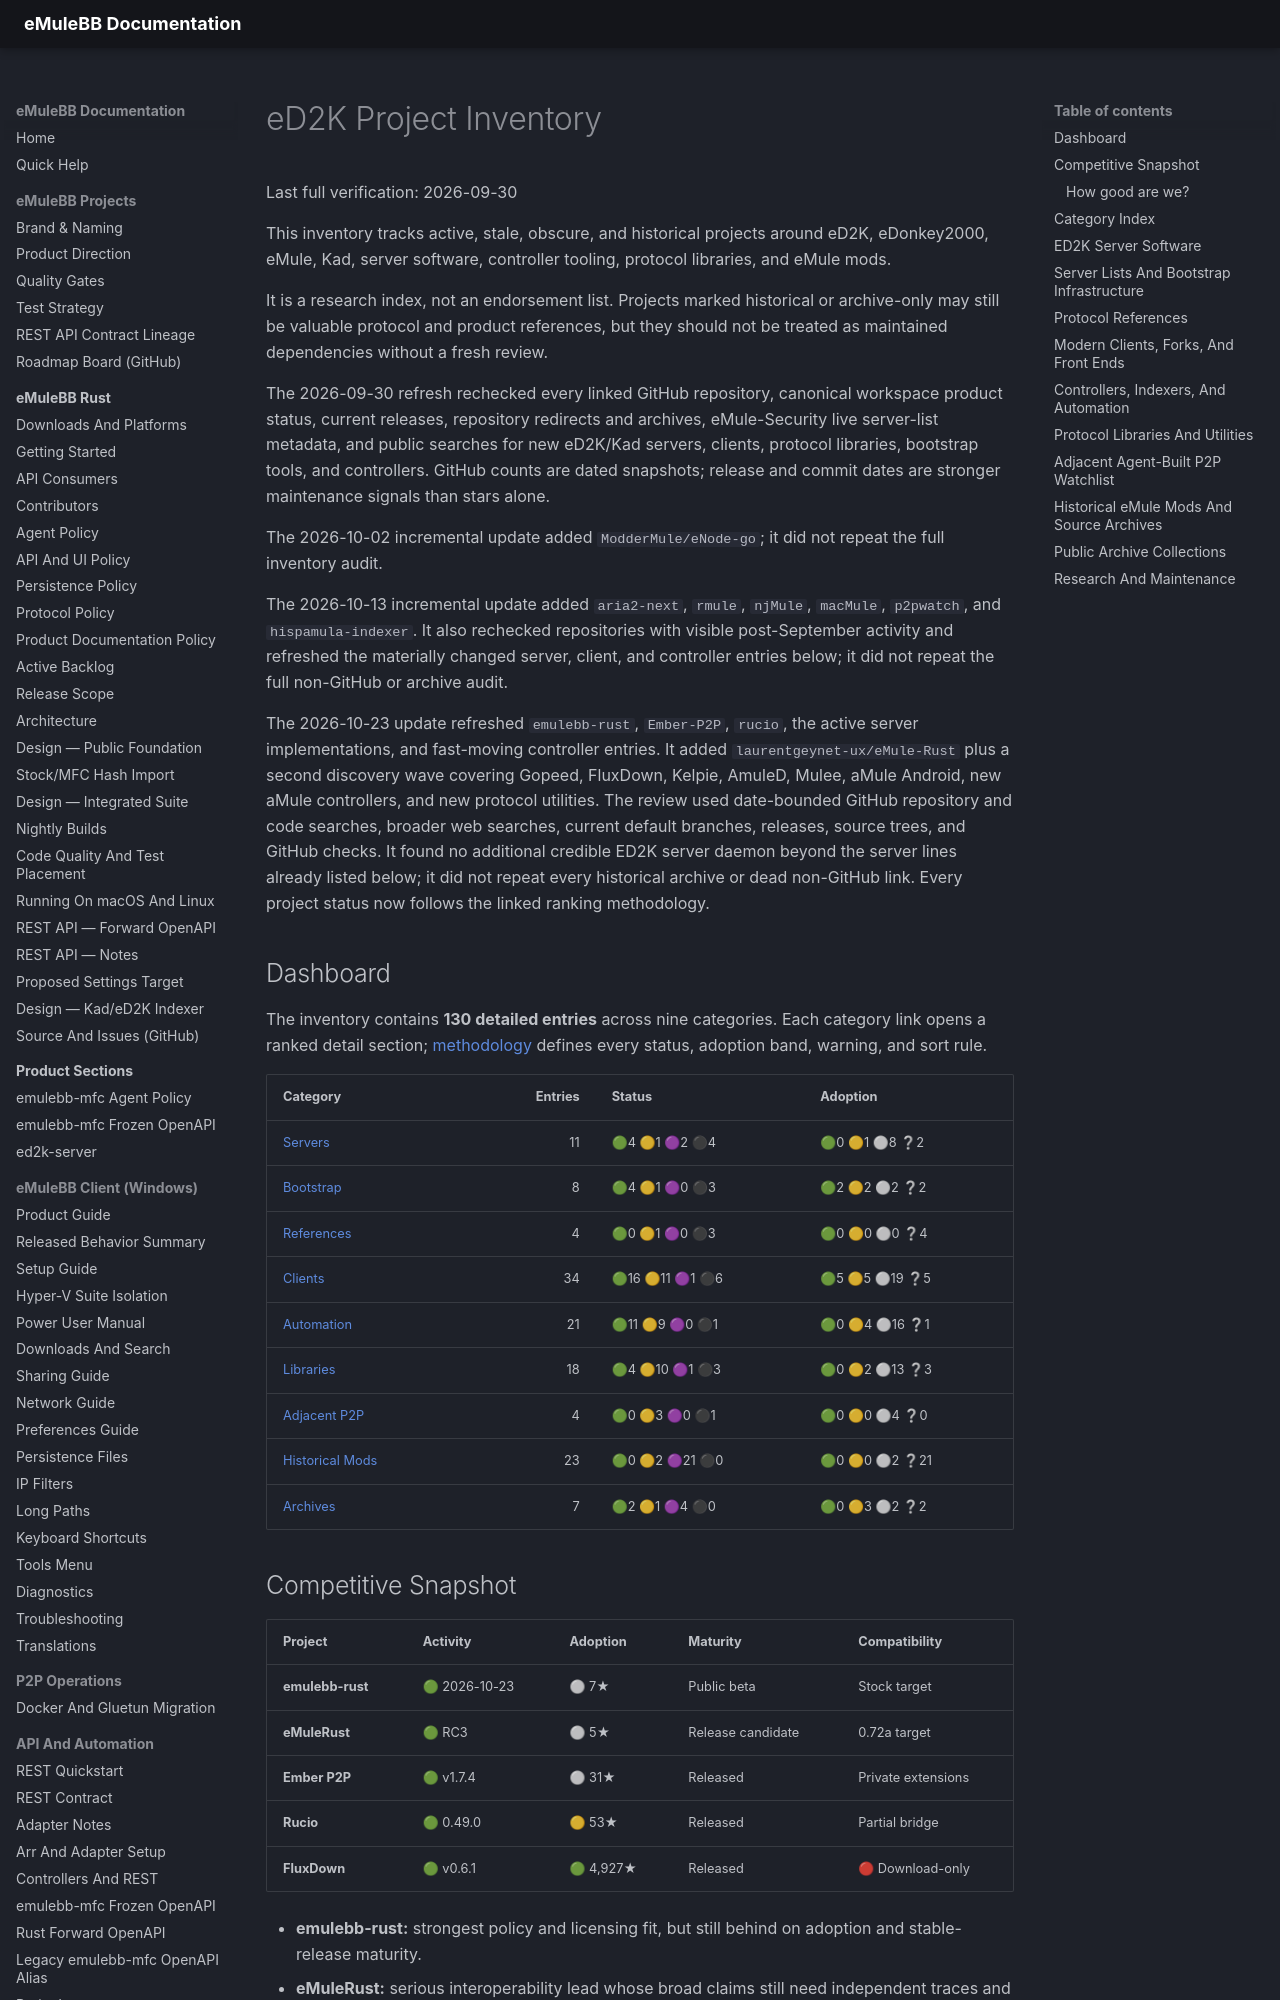

repository: emulebb/emulebb-tooling · page: reference/ED2K-PROJECT-INVENTORY/index.html · generator: mkdocs

# eD2K Project Inventory

Last full verification: 2026-09-30

This inventory tracks active, stale, obscure, and historical projects around
eD2K, eDonkey2000, eMule, Kad, server software, controller tooling, protocol
libraries, and eMule mods.

It is a research index, not an endorsement list. Projects marked historical or
archive-only may still be valuable protocol and product references, but they
should not be treated as maintained dependencies without a fresh review.

The 2026-09-30 refresh rechecked every linked GitHub repository, canonical
workspace product status, current releases, repository redirects and archives,
eMule-Security live server-list metadata, and public searches for new eD2K/Kad
servers, clients, protocol libraries, bootstrap tools, and controllers. GitHub
counts are dated snapshots; release and commit dates are stronger maintenance
signals than stars alone.

The 2026-10-02 incremental update added `ModderMule/eNode-go`; it did not repeat
the full inventory audit.

The 2026-10-13 incremental update added `aria2-next`, `rmule`, `njMule`,
`macMule`, `p2pwatch`, and `hispamula-indexer`. It also rechecked repositories
with visible post-September activity and refreshed the materially changed
server, client, and controller entries below; it did not repeat the full
non-GitHub or archive audit.

The 2026-10-23 update refreshed `emulebb-rust`, `Ember-P2P`, `rucio`, the active
server implementations, and fast-moving controller entries. It added
`laurentgeynet-ux/eMule-Rust` plus a second discovery wave covering Gopeed,
FluxDown, Kelpie, AmuleD, Mulee, aMule Android, new aMule controllers, and new
protocol utilities. The review used date-bounded GitHub repository and code
searches, broader web searches, current default branches, releases, source
trees, and GitHub checks. It found no additional credible ED2K server daemon
beyond the server lines already listed below; it did not repeat every historical
archive or dead non-GitHub link. Every project status now follows the linked ranking methodology.

## Dashboard

The inventory contains **130 detailed entries** across nine categories. Each category link opens a ranked detail section; [methodology](ed2k-inventory/METHODOLOGY.md) defines every status, adoption band, warning, and sort rule.

| Category | Entries | Status | Adoption |
|---|---:|---|---|
| [Servers](ed2k-inventory/SERVERS-AND-BOOTSTRAP.md#ed2k-server-software) | 11 | 🟢4 🟡1 🟣2 ⚫4 | 🟢0 🟡1 ⚪8 ❔2 |
| [Bootstrap](ed2k-inventory/SERVERS-AND-BOOTSTRAP.md#server-lists-and-bootstrap-infrastructure) | 8 | 🟢4 🟡1 🟣0 ⚫3 | 🟢2 🟡2 ⚪2 ❔2 |
| [References](ed2k-inventory/PROTOCOLS-AND-ADJACENT.md#protocol-references) | 4 | 🟢0 🟡1 🟣0 ⚫3 | 🟢0 🟡0 ⚪0 ❔4 |
| [Clients](ed2k-inventory/CLIENTS.md#modern-clients-forks-and-front-ends) | 34 | 🟢16 🟡11 🟣1 ⚫6 | 🟢5 🟡5 ⚪19 ❔5 |
| [Automation](ed2k-inventory/CONTROLLERS-AND-INDEXERS.md#controllers-indexers-and-automation) | 21 | 🟢11 🟡9 🟣0 ⚫1 | 🟢0 🟡4 ⚪16 ❔1 |
| [Libraries](ed2k-inventory/LIBRARIES-AND-UTILITIES.md#protocol-libraries-and-utilities) | 18 | 🟢4 🟡10 🟣1 ⚫3 | 🟢0 🟡2 ⚪13 ❔3 |
| [Adjacent P2P](ed2k-inventory/PROTOCOLS-AND-ADJACENT.md#adjacent-agent-built-p2p-watchlist) | 4 | 🟢0 🟡3 🟣0 ⚫1 | 🟢0 🟡0 ⚪4 ❔0 |
| [Historical Mods](ed2k-inventory/HISTORICAL-AND-ARCHIVES.md#historical-emule-mods-and-source-archives) | 23 | 🟢0 🟡2 🟣21 ⚫0 | 🟢0 🟡0 ⚪2 ❔21 |
| [Archives](ed2k-inventory/HISTORICAL-AND-ARCHIVES.md#public-archive-collections) | 7 | 🟢2 🟡1 🟣4 ⚫0 | 🟢0 🟡3 ⚪2 ❔2 |
